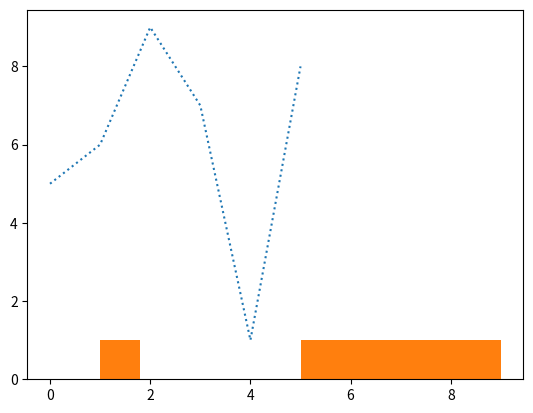

Source code (Python):
import numpy as np
import matplotlib.pyplot as plt
points=np.array([5,6,9,7,1,8])
#for dotted line
plt.plot(points,linestyle='dotted')
#for histogram
plt.hist(points)
plt.show()